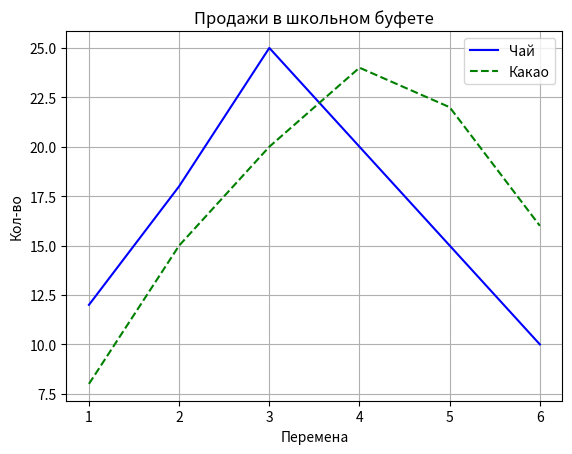

Python code for this plot:
import matplotlib.pyplot as plt

change = [1, 2, 3, 4, 5, 6]

tea = [12, 18, 25, 20, 15, 10]
cacao = [8, 15, 20, 24, 22, 16]

plt.plot(change, tea, label="Чай", color="blue", linestyle="-")
plt.plot(change, cacao, label="Какао", color="green", linestyle="--")

plt.title("Продажи в школьном буфете")
plt.xlabel("Перемена")
plt.ylabel("Кол-во")
plt.grid()
plt.legend()

plt.show()

# На 3 перемене продали больше всего чая
# На 4 перемене продали больше всего какао
# С 4 по 6 перемену какао продавалось лучше чая
